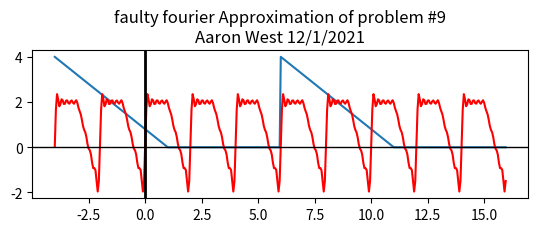

This chart was generated by the following Python code:
import numpy as np
from matplotlib import pyplot as plt
pi = 4* np.arctan(1)

a = -4
b = 4
n = 200

dx = (b-a)/n
x = np.arange(a,b,dx)

onepiece = np.piecewise(x, [x <= 0, x >= 0], [lambda x: -x, lambda x: 0])
twopiece = np.append(onepiece,onepiece)  # double down of onepiece!!

a = -4
b = 16
nn = len(twopiece)  # to increse the number of points change n from above
dx = (b-a)/nn
x = np.arange(a,b,dx) # redef of x to fit new expanded function

mm = 10 #  NOTE: CONTROLL n HERE
       #
m = np.arange(1,mm,1)  # m is an array [1, 2, 3, ... mm]

sum1 = 0  # Initilize someone!!
sum2 = 0  # no one cares about sumtwo

ao = 1
an = -.25 * (np.power(4 / (m * pi), 2) * (1 - np.cos(m * pi)))
bn = -.25 * (-(4/(m *pi) * 4 * np.cos(n * pi)))

for i in m-1:
    sum1 = sum1 + an[i] * np.cos(m[i] * pi * x)
    sum2 = sum2 + bn[i] * np.sin(m[i] * pi * x)

estfx = 1 + sum1 + sum2


plt.plot(x, twopiece)
plt.plot(x, estfx, 'r-')
# plt.title('My Title\n' + r'$\alpha - \omega$ are LaTeX Markup')
plt.title('faulty fourier Approximation of problem #9\n' + r'Aaron West 12/1/2021')

ax = plt.gca()

ax.set_aspect(1.0)

ax.axhline(0, color='black', lw=1)
ax.axvline(0, color='black', lw=2)
plt.show()
